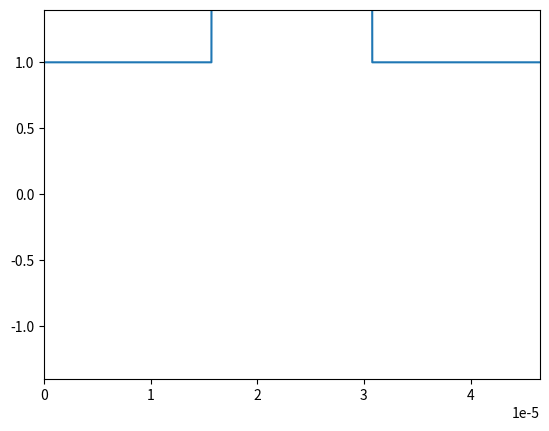

Here is the Python script that generated this plot:
# [redacted]
# [redacted]
#Exercice 1a

import numpy as np
import matplotlib.pyplot as plt
import matplotlib.animation as animation

# Number of time steps
nbt = 900

# Courant stability factor
S = 1

# Speed of light
c = 2.99792458e8

# Wavelength of the incident light
lambda0 = 1.55e-6

# Number of wavelengths to consider
Nlambda = 32

# Calculate the spatial step size
dx = lambda0 / Nlambda

# Calculate the time step size
dt = S * dx / c

# Define the spatial domain
xmin = 0
xmax = 30 * lambda0

# Calculate the number of spatial steps
nbx = int((xmax - xmin) / dx)

# Create an array of spatial coordinates
x = np.linspace(xmin, xmax, nbx)

# Calculate the period of the incident light
T = lambda0 / c

# Calculate the angular frequency of the incident light
W = 2 * np.pi / T

# Initialize the arrays for the wave function at three consecutive time steps
unm = np.zeros(nbx)
un = np.zeros(nbx)
unp = np.zeros(nbx)

# Parameters for the dielectric interface
epsilon_r = np.ones(nbx)
indice_dielec = 2.1
centre_dielec = (xmax - xmin) / 2
largeur_dielec = lambda0 * 9.7

# Set the dielectric constant within the region of the interface
for i in range(nbx):
    if (abs(x[i] - centre_dielec) < largeur_dielec/2):
        epsilon_r[i] = indice_dielec**2

# Create a figure for plotting
fig = plt.figure()

# Plot the dielectric constant
plt.plot(x, epsilon_r)

# Create an empty line for the wave function
line, = plt.plot([], [])

# Set the x and y limits of the plot
plt.xlim(xmin, xmax)
plt.ylim(-1.4, 1.4)

#define for the source term
tc=8*T
tau=3*T

#measure lambda inside medium
start_index = np.where(x >= centre_dielec - largeur_dielec/2)[0][0]
end_index = np.where(x <= centre_dielec + largeur_dielec/2)[0][-1]

def measure_wavelength(unp, x, start, end):
    peaks = []
    for i in range(start, end-1):
        if unp[i-1] < unp[i] and unp[i+1] < unp[i]:
            peaks.append(x[i])
    
    if len(peaks) < 2:
        return 0
    
    wavelengths = [peaks[i+1] - peaks[i] for i in range(len(peaks)-1)]

    return np.mean(wavelengths)

wavelength_text = plt.text(0.5, 0.2, '', transform=fig.transFigure)

# Function for updating the plot at each time step
def animate(n):
    # Update the wave function at each spatial point
    for i in range(1, nbx-1):
        unp[i] = S**2 / epsilon_r[i] * (un[i+1] - 2*un[i] + un[i-1]) + 2*un[i] - unm[i]
        unp[-1] = 0
    # Define the source term
    tnp = (n+1) * dt

    unp[0] = np.cos(W*tnp)*np.exp(-((tnp - tc)/(tau))**2)

    # Update the plot
    line.set_data(x, unp)

    # Measure wavelength within the medium if enough cycles have passed
    threshold = 20
    if n > threshold:
        measured_lambda = 0
        max_measured_lambda = 0
        measured_lambda = measure_wavelength(unp, x, start_index, end_index)
        if measured_lambda > max_measured_lambda:
            max_measured_lambda = measured_lambda
            wavelength_text.set_text(f'Measured Wavelength: {max_measured_lambda:.2e} m')

    # Update the wave function arrays
    unm[:] = un[:]
    un[:] = unp[:]

    return line,

# Create the animation
ani = animation.FuncAnimation(fig, animate, frames=nbt, interval=1, blit=False, repeat=False)

# Display the plot
plt.show()